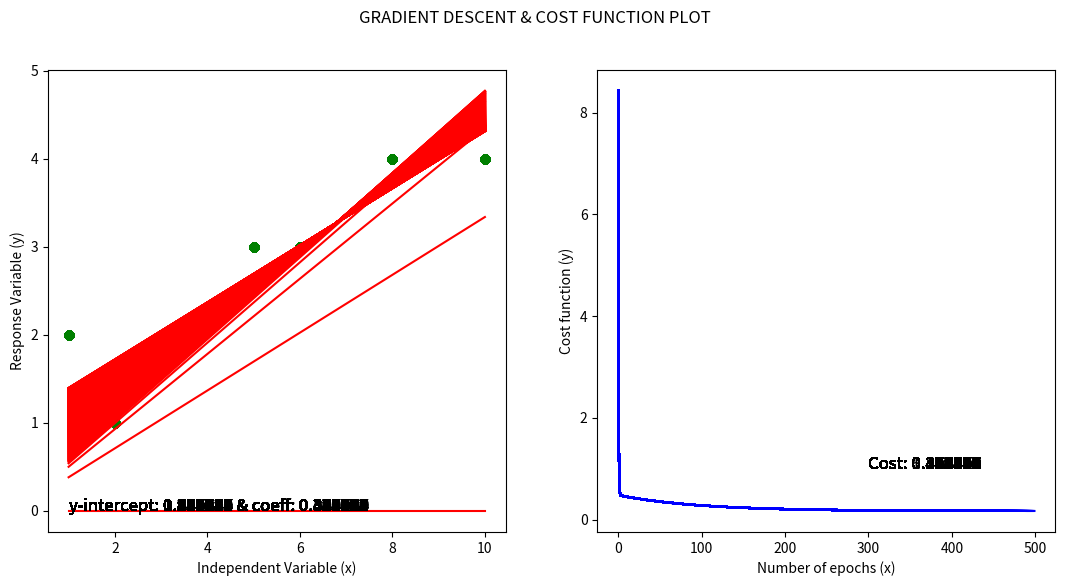

Write the Python code that produced this figure.
#MATHS BEHIND SIMPLE LINEAR REGRESSION FT. CELLULOID
#pip install celluloid

# import necessary libraries
import numpy as np
import matplotlib.pyplot as plt


# gradient_descent function to reduce cost and find best coeff and intercept
def gradient_descent(x,y):
    #initialization of coeff and y_intercept
    coeff = y_intercept = 0 

    #initialization learning rate i.e. alpha
    alpha = 0.01

    #initialization of iterations or epochs
    epochs = 500 

    #initialize figure object
    fig  = plt.figure(figsize=(13,6))

    #allocate memory for Camera class i.e. Celluloid
   
    # iter_lst for storing number of iterations
    iter_lst = []

    # cost_lst for storing cost i.e. M.S.E.
    cost_lst = []
    n = len(x)
    for i in range(epochs):

        #random initialization of coeff and y-intercept
        y_predicted = coeff*x+y_intercept

        # calculating mean square error
        cost = (1/n)*np.sum(np.square(y-y_predicted))

        # append the cost & iterations in respective list
        cost_lst.append(cost)
        iter_lst.append(i)

        # creation of subplots to visualize cost & coeff,intercept  
        plt.subplot(121)
        plt.scatter(x,y,color='green')
        plt.text(x=1,y=0,s="y-intercept: {:1f} & coeff: {:1f}".format(y_intercept,coeff),fontdict={'fontsize':12})
        plt.xlabel('Independent Variable (x)')
        plt.ylabel('Response Variable (y)')
        plt.plot(x,y_predicted,color='red')
        plt.subplot(122)
        plt.xlabel('Number of epochs (x)')
        plt.ylabel('Cost function (y)')
        plt.plot(iter_lst, cost_lst,color='blue')
        plt.text(x=300,y=1,s="Cost: {:1f}".format(cost),fontdict={'fontsize':12})

        #capturing snapshot of each & every iteration
     

        #partial derivative of coeff
        coeff_derivative = -(2/n)*(sum(x*(y-y_predicted)))

        #parital derivative of intercept
        y_intercept_derivative = -(2/n)*(sum(y-y_predicted))

        #update coeff and intercept iteratively 
        #newweight = oldweight - learning_rate * partialderivatives
        coeff = coeff-alpha*coeff_derivative
        y_intercept = y_intercept-alpha*y_intercept_derivative

        #print("m {} b {} cost {} iters {}".format(m_curr,b_curr,cost,i))

    #plt.scatter(x,y,c='red')
    plt.suptitle("GRADIENT DESCENT & COST FUNCTION PLOT")

    #animate the snapshots

    

    #plot visualization
    plt.show()

# numpy array with single feature vector (x) for easy understanding
x = np.array([1,2,3,5,6,8,10])

# target - y
y = np.array([2,1,2,3,3,4,4])

#function call
gradient_descent(x,y)